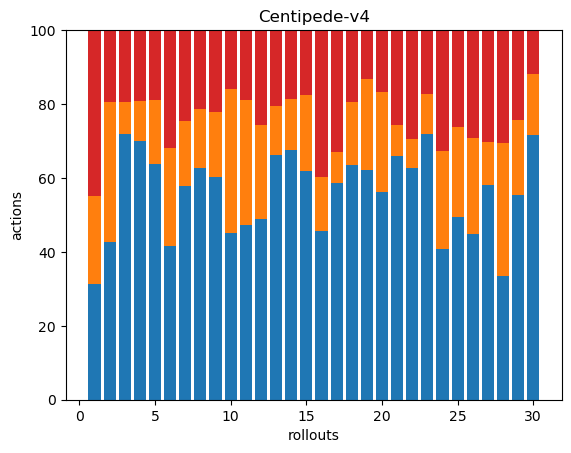

The table this chart was drawn from, first rows:
121, 92, 0, 173, 0, 0, 0, 0, 0, 0, 0, 0, 0, 0, 0, 0, 0, 0
120, 107, 0, 55, 0, 0, 0, 0, 0, 0, 0, 0, 0, 0, 0, 0, 0, 0
193, 23, 0, 52, 0, 0, 0, 0, 0, 0, 0, 0, 0, 0, 0, 0, 0, 0
206, 32, 0, 56, 0, 0, 0, 0, 0, 0, 0, 0, 0, 0, 0, 0, 0, 0
277, 76, 0, 82, 0, 0, 0, 0, 0, 0, 0, 0, 0, 0, 0, 0, 0, 0
163, 103, 0, 125, 0, 0, 0, 0, 0, 0, 0, 0, 0, 0, 0, 0, 0, 0
194, 59, 0, 83, 0, 0, 0, 0, 0, 0, 0, 0, 0, 0, 0, 0, 0, 0
179, 46, 0, 61, 0, 0, 0, 0, 0, 0, 0, 0, 0, 0, 0, 0, 0, 0
237, 70, 0, 87, 0, 0, 0, 0, 0, 0, 0, 0, 0, 0, 0, 0, 0, 0
141, 122, 0, 50, 0, 0, 0, 0, 0, 0, 0, 0, 0, 0, 0, 0, 0, 0
145, 103, 0, 58, 0, 0, 0, 0, 0, 0, 0, 0, 0, 0, 0, 0, 0, 0
167, 87, 0, 88, 0, 0, 0, 0, 0, 0, 0, 0, 0, 0, 0, 0, 0, 0
203, 41, 0, 63, 0, 0, 0, 0, 0, 0, 0, 0, 0, 0, 0, 0, 0, 0
231, 47, 0, 64, 0, 0, 0, 0, 0, 0, 0, 0, 0, 0, 0, 0, 0, 0
204, 68, 0, 58, 0, 0, 0, 0, 0, 0, 0, 0, 0, 0, 0, 0, 0, 0
132, 42, 0, 115, 0, 0, 0, 0, 0, 0, 0, 0, 0, 0, 0, 0, 0, 0
156, 22, 0, 88, 0, 0, 0, 0, 0, 0, 0, 0, 0, 0, 0, 0, 0, 0
206, 55, 0, 63, 0, 0, 0, 0, 0, 0, 0, 0, 0, 0, 0, 0, 0, 0
193, 76, 0, 41, 0, 0, 0, 0, 0, 0, 0, 0, 0, 0, 0, 0, 0, 0
202, 97, 0, 60, 0, 0, 0, 0, 0, 0, 0, 0, 0, 0, 0, 0, 0, 0
141, 18, 0, 55, 0, 0, 0, 0, 0, 0, 0, 0, 0, 0, 0, 0, 0, 0
200, 25, 0, 94, 0, 0, 0, 0, 0, 0, 0, 0, 0, 0, 0, 0, 0, 0
195, 29, 0, 47, 0, 0, 0, 0, 0, 0, 0, 0, 0, 0, 0, 0, 0, 0
127, 83, 0, 102, 0, 0, 0, 0, 0, 0, 0, 0, 0, 0, 0, 0, 0, 0
182, 90, 0, 97, 0, 0, 0, 0, 0, 0, 0, 0, 0, 0, 0, 0, 0, 0
176, 102, 0, 114, 0, 0, 0, 0, 0, 0, 0, 0, 0, 0, 0, 0, 0, 0
192, 38, 0, 100, 0, 0, 0, 0, 0, 0, 0, 0, 0, 0, 0, 0, 0, 0
137, 148, 0, 125, 0, 0, 0, 0, 0, 0, 0, 0, 0, 0, 0, 0, 0, 0
182, 67, 0, 80, 0, 0, 0, 0, 0, 0, 0, 0, 0, 0, 0, 0, 0, 0
268, 62, 0, 44, 0, 0, 0, 0, 0, 0, 0, 0, 0, 0, 0, 0, 0, 0
